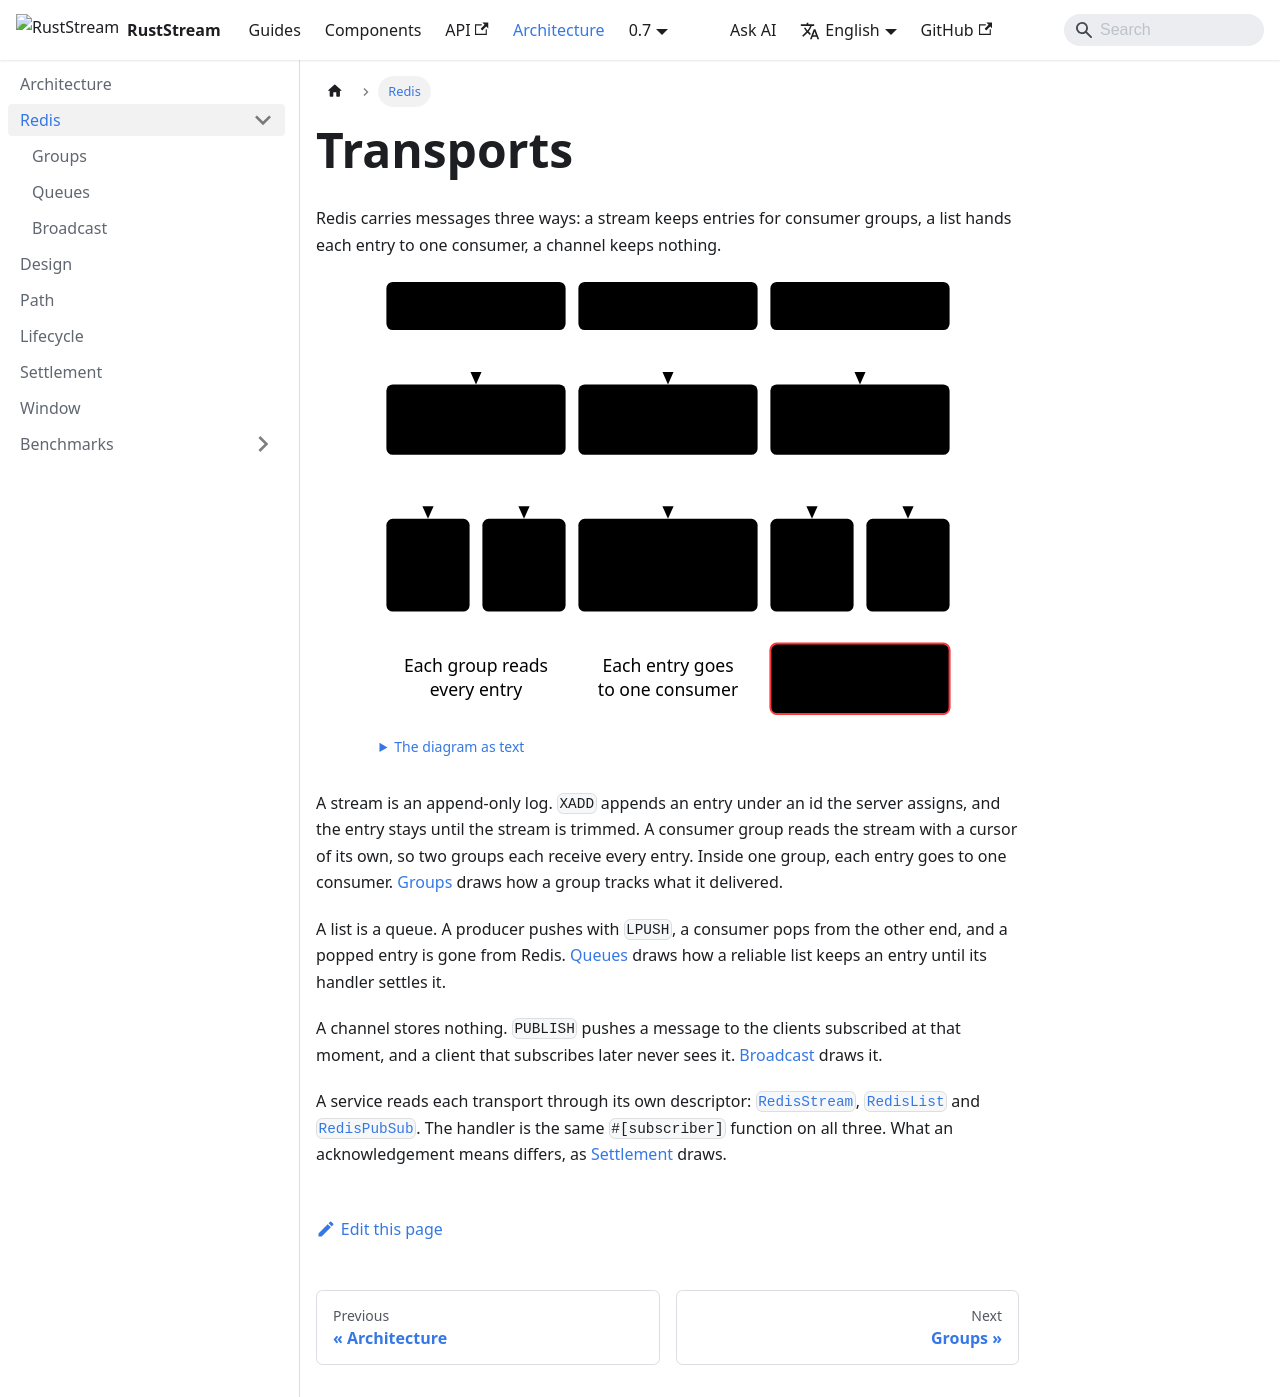

repository: powersemmi/ruststream-fred · page: 0.7/architecture/redis/index.html · generator: mkdocs

---
title: Transports
sidebar_position: 0
description: "Redis carries messages three ways: a stream keeps entries for consumer groups, a list hands each entry to one consumer, a channel keeps nothing."
---

import {Diagram} from '@site/src/components/Diagrams';

export const words = {
  "title": "A producer writes to a stream, a list and a channel, and each transport hands the message to its readers differently",
  "text": "The diagram as text",
  "streamProducer": "XADD",
  "listProducer": "LPUSH",
  "channelProducer": "PUBLISH",
  "stream": ["Stream", "keeps every entry"],
  "list": ["List", "until popped"],
  "channel": ["Channel", "keeps nothing"],
  "groupA": ["Group", "billing"],
  "groupB": ["Group", "audit"],
  "workers": ["Consumers", "take turns"],
  "subA": ["Client", "A"],
  "subB": ["Client", "B"],
  "late": ["Joins later:", "never sees it"],
  "keeps": ["Each group reads", "every entry"],
  "once": ["Each entry goes", "to one consumer"]
};

# Transports

Redis carries messages three ways: a stream keeps entries for consumer groups, a list hands each
entry to one consumer, a channel keeps nothing.

<Diagram name="transports" words={words} />

A stream is an append-only log. `XADD` appends an entry under an id the server assigns, and the
entry stays until the stream is trimmed. A consumer group reads the stream with a cursor of its
own, so two groups each receive every entry. Inside one group, each entry goes to one consumer.
[Groups](groups.md) draws how a group tracks what it delivered.

A list is a queue. A producer pushes with `LPUSH`, a consumer pops from the other end, and a
popped entry is gone from Redis. [Queues](queues.md) draws how a reliable list keeps an entry until
its handler settles it.

A channel stores nothing. `PUBLISH` pushes a message to the clients subscribed at that moment, and
a client that subscribes later never sees it. [Broadcast](broadcast.md) draws it.

A service reads each transport through its own descriptor:
[`RedisStream`](api:ruststream_fred::stream::RedisStream),
[`RedisList`](api:ruststream_fred::list::RedisList) and
[`RedisPubSub`](api:ruststream_fred::pubsub::RedisPubSub). The handler is the same
`#[subscriber]` function on all three. What an acknowledgement means differs, as
[Settlement](../settlement.md) draws.
